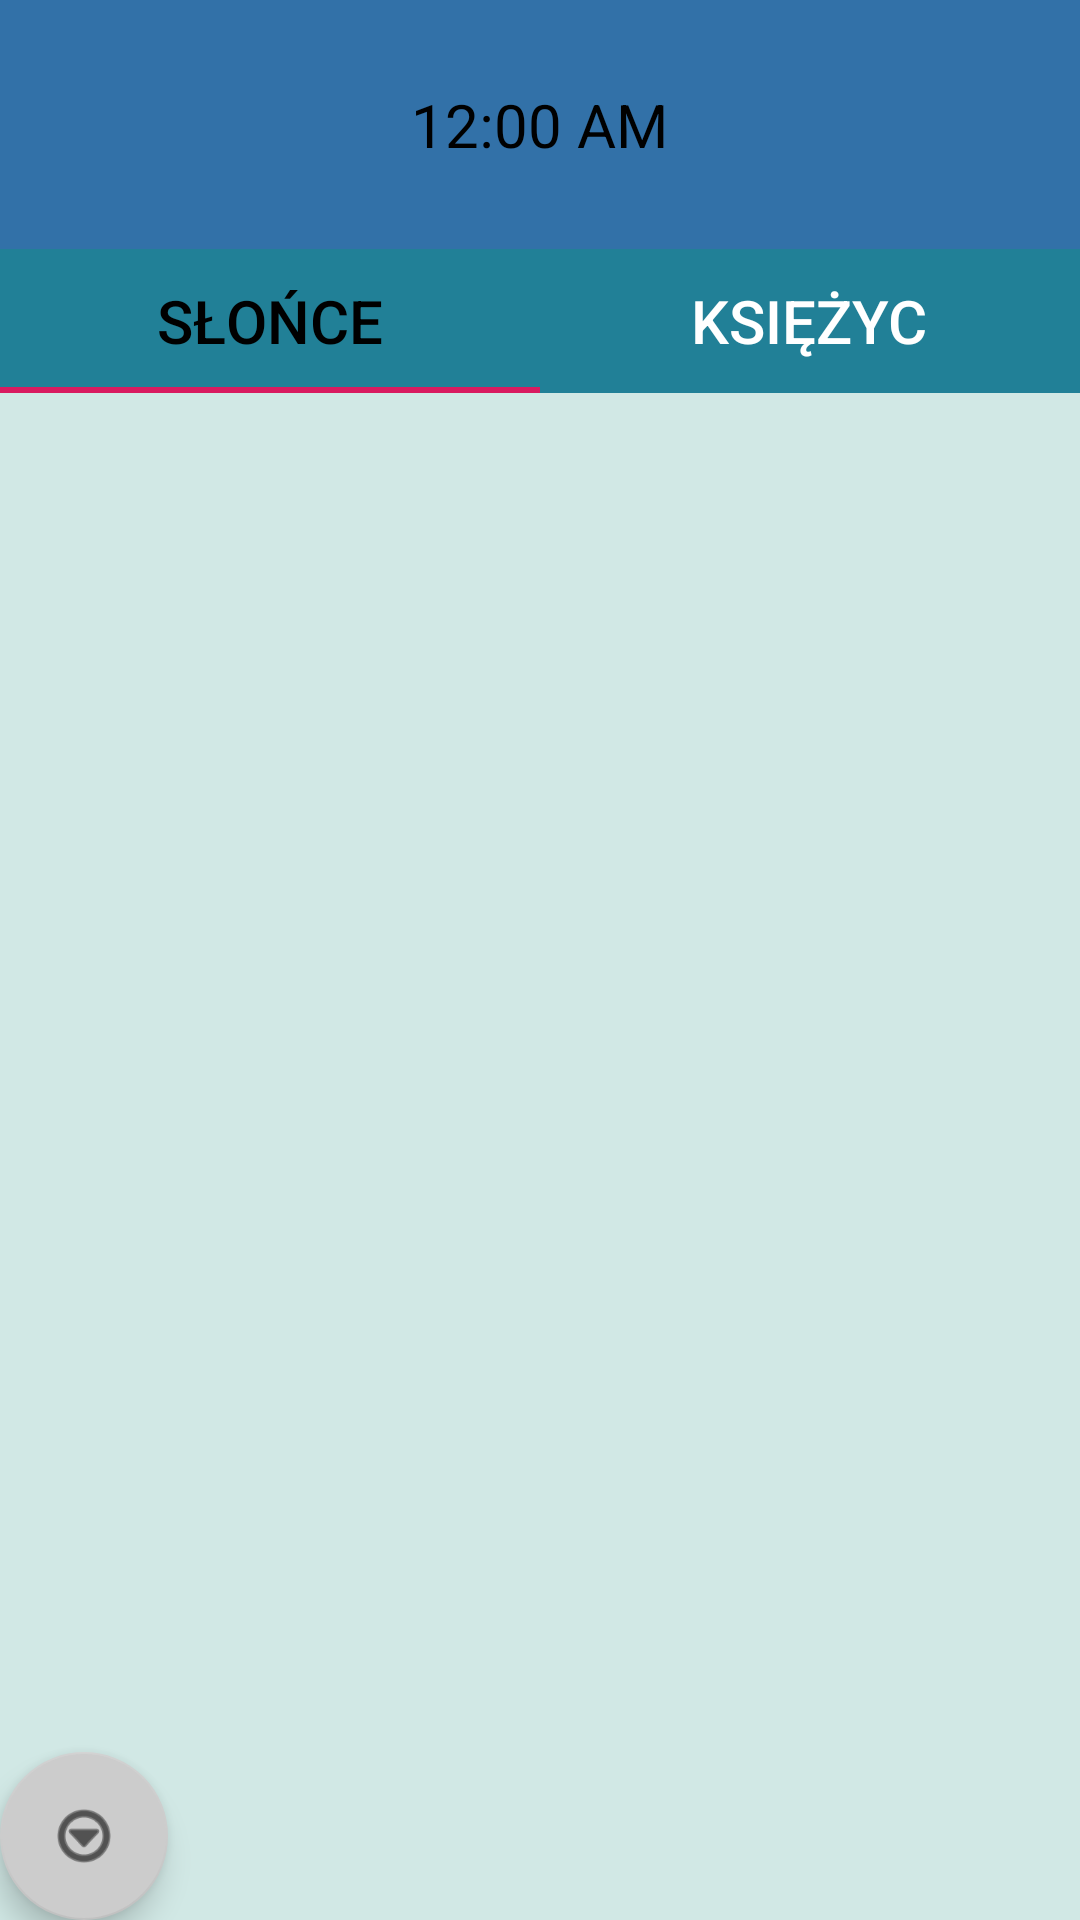

The Android layout XML behind this screen, and the referenced resources:
<!-- AndroidManifest.xml: activity theme AppTheme.NoActionBar -->
<!-- res/layout/activity_main.xml -->
<?xml version="1.0" encoding="utf-8"?>

<androidx.coordinatorlayout.widget.CoordinatorLayout xmlns:android="http://schemas.android.com/apk/res/android"
    xmlns:app="http://schemas.android.com/apk/res-auto"
    xmlns:tools="http://schemas.android.com/tools"
    android:layout_width="match_parent"
    android:layout_height="match_parent"
    tools:context=".MainActivity">

    <LinearLayout
        android:layout_width="match_parent"
        android:layout_height="match_parent"
        android:orientation="vertical">

        <com.google.android.material.appbar.AppBarLayout
            android:id="@+id/appBar"
            android:layout_width="match_parent"
            android:layout_height="wrap_content"
            android:background="#3271A8"
            android:theme="@style/AppTheme.AppBarOverlay">

            <TextClock
                android:id="@+id/textClock"
                android:layout_width="wrap_content"
                android:layout_height="83dp"
                android:layout_gravity="center|center_horizontal|center_vertical"
                android:format12Hour="@null"
                android:format24Hour="kk:mm:ss"
                android:gravity="center|center_horizontal|center_vertical"
                android:textAlignment="center"
                android:textColor="@android:color/black"
                android:textSize="20sp" />

            <com.google.android.material.tabs.TabLayout
                android:id="@+id/tabs"
                android:layout_width="match_parent"
                android:layout_height="wrap_content"
                android:background="#218097"
                app:tabPaddingEnd="12dp"
                app:tabPaddingStart="12dp"
                app:tabSelectedTextColor="@android:color/black"
                app:tabTextAppearance="@style/MineCustomTabText"
                app:tabTextColor="@android:color/white">

                <com.google.android.material.tabs.TabItem
                    android:id="@+id/tabSun"
                    android:layout_width="wrap_content"
                    android:layout_height="wrap_content"
                    android:text="@string/tabSun" />

                <com.google.android.material.tabs.TabItem
                    android:id="@+id/tabMoon"
                    android:layout_width="wrap_content"
                    android:layout_height="wrap_content"
                    android:text="@string/tabMoon" />

            </com.google.android.material.tabs.TabLayout>

        </com.google.android.material.appbar.AppBarLayout>

        <androidx.viewpager.widget.ViewPager
                android:id="@+id/viewPager"
                android:layout_width="match_parent"
                android:layout_height="match_parent"
                android:background="#D1E8E5"
                app:layout_behavior="@string/appbar_scrolling_view_behavior" >

        </androidx.viewpager.widget.ViewPager>

    </LinearLayout>

    <LinearLayout
        android:layout_width="293dp"
        android:layout_height="313dp"
        android:layout_gravity="bottom">

        <com.google.android.material.floatingactionbutton.FloatingActionButton
            android:id="@+id/fabMenu"
            android:layout_width="424dp"
            android:layout_height="wrap_content"
            android:layout_gravity="bottom"
            android:layout_margin="@dimen/fab_margin"
            android:tint="@android:color/black"
            app:backgroundTint="#CCCCCC"
            app:srcCompat="@android:drawable/ic_menu_more" />
    </LinearLayout>


</androidx.coordinatorlayout.widget.CoordinatorLayout>
<!-- resources referenced by this layout -->
<resources>
  <string name="tabMoon">Księżyc</string>
  <string name="tabSun">Słońce</string>
  <style name="AppTheme.AppBarOverlay" parent="ThemeOverlay.AppCompat.Dark.ActionBar" />
  <style name="MineCustomTabText" parent="TextAppearance.Design.Tab">
          <item name="android:textSize">20sp</item>
      </style>
  <style name="AppTheme.NoActionBar">
          <item name="windowActionBar">false</item>
          <item name="windowNoTitle">true</item>
      </style>
</resources>
